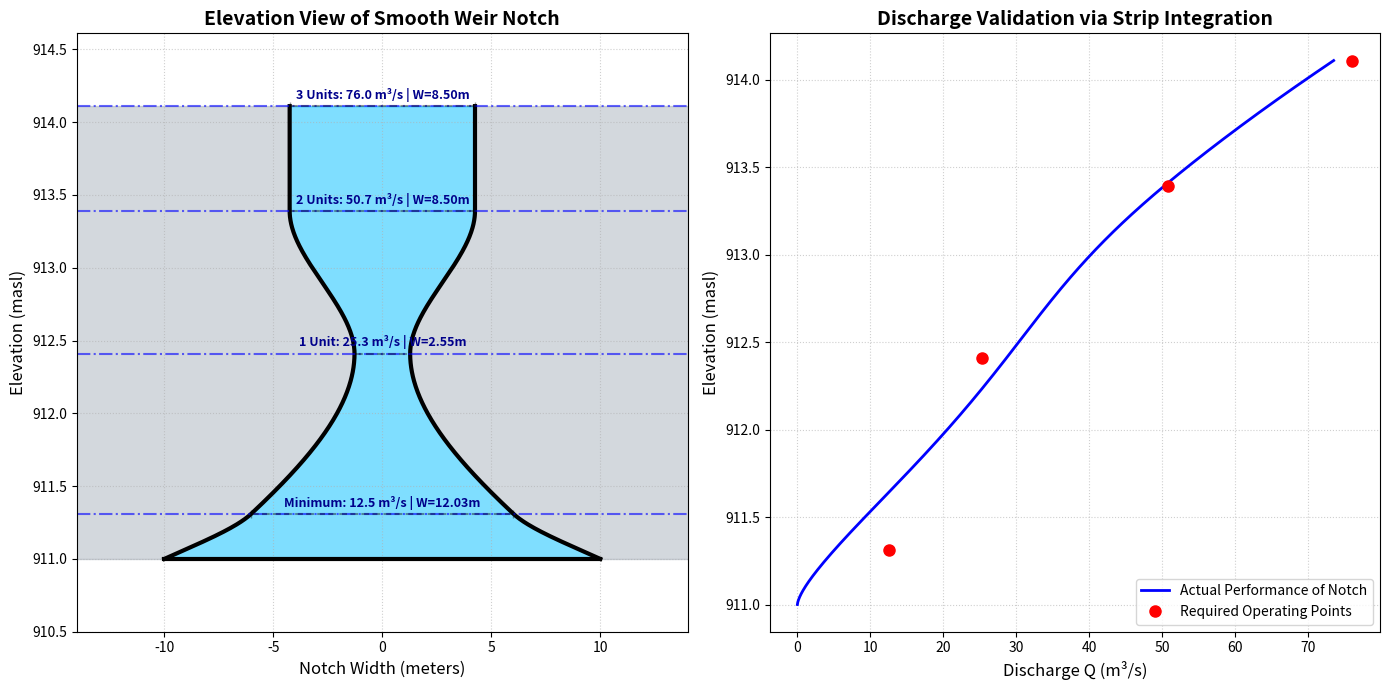

Recreate this plot in Python.
import numpy as np
import matplotlib.pyplot as plt
from scipy.optimize import minimize
from scipy.interpolate import PchipInterpolator

# ==========================================
# 1. USER PARAMETERS (Easily Changeable)
# ==========================================
crest_level_masl = 911  # Change this to shift the entire weir up or down

# Target Operating Conditions (Given Data)
TWL_targets = np.array([911.31, 912.41, 913.39, 914.11])
Q_targets = np.array([12.5, 25.3, 50.7, 76.0])

# Hydraulic Constants
Cd = 0.60  # Discharge Coefficient (0.60 for sharp/Ogee, ~0.45 for broad-crested)
g = 9.81   # Gravity (m/s^2)

# ==========================================
# 2. SETUP MATH & INTERPOLATION
# ==========================================
# Calculate Head (H) above the crest for each target
H_targets = TWL_targets - crest_level_masl

# Define the vertical "nodes" where the algorithm will calculate the exact width.
# We include the crest base (H=0) plus the 4 target water levels.
y_nodes = np.insert(H_targets, 0, 0.0)

def get_smooth_width_profile(w_nodes):
    """Creates a smooth curve passing through the width nodes without oscillating."""
    # PCHIP ensures the curve stays smooth and doesn't bulge outward unexpectedly
    return PchipInterpolator(y_nodes, w_nodes)

# ==========================================
# 3. EXPLICIT STRIP INTEGRATION
# ==========================================
def validate_discharge_via_stripes(H, w_nodes, num_stripes=1000):
    """
    Calculates Discharge Q by slicing the water into tiny horizontal stripes,
    calculating flow for each stripe, and summing them up.
    """
    width_function = get_smooth_width_profile(w_nodes)
    dy = H / num_stripes  # Height of each tiny horizontal stripe
    Q_total = 0.0
    
    for i in range(num_stripes):
        # Calculate properties at the center of the current stripe
        y_stripe = (i + 0.5) * dy 
        w_stripe = width_function(y_stripe)
        
        # Ensure the algorithm doesn't test negative widths
        w_stripe = max(w_stripe, 0.01)
        
        # Velocity of water through this specific stripe: v = sqrt(2 * g * Head)
        # Note: Local head for the stripe is (Total H - height of stripe y)
        velocity = np.sqrt(2 * g * (H - y_stripe))
        
        # Discharge for just this tiny stripe: dQ = Cd * Area * Velocity
        dQ = Cd * (w_stripe * dy) * velocity
        
        # Add to total discharge
        Q_total += dQ
        
    return Q_total

# ==========================================
# 4. OPTIMIZATION ALGORITHM
# ==========================================
def objective_function(w_nodes):
    """Finds the widths that minimize the error between calculated Q and Target Q."""
    total_error = 0
    # Test the shape against all 4 operating conditions
    for i, H in enumerate(H_targets):
        Q_calc = validate_discharge_via_stripes(H, w_nodes)
        # Calculate squared percentage error
        total_error += ((Q_calc - Q_targets[i]) / Q_targets[i])**2
        
    # Add a tiny penalty to prevent the bottom of the weir from becoming too jagged
    total_error += 0.0002 * np.sum(np.diff(w_nodes)**2)
    return total_error

# Initial guess: 5 meters wide from bottom to top
initial_widths = np.ones(len(y_nodes)) * 5.0

# Constraints: Width cannot be less than 0.5m or greater than 20m
bounds = [(0.5, 20.0) for _ in range(len(y_nodes))]

print("Optimizing smooth notch profile using explicit strip integration...")
result = minimize(objective_function, initial_widths, bounds=bounds, method='L-BFGS-B')
optimized_w_nodes = result.x

# ==========================================
# 5. GENERATE DATA FOR PLOTTING
# ==========================================
# Create hundreds of points to draw a beautiful, smooth curve
smooth_y = np.linspace(0, np.max(H_targets), 500)
width_curve_func = get_smooth_width_profile(optimized_w_nodes)
smooth_w = width_curve_func(smooth_y)
smooth_masl = smooth_y + crest_level_masl

# Calculate dynamic axis limits
max_width = np.max(smooth_w)
max_masl = np.max(TWL_targets)

# ==========================================
# 6. VISUALIZATION
# ==========================================
fig, (ax1, ax2) = plt.subplots(1, 2, figsize=(14, 7))

# --- Plot 1: Elevation View ---
# Plot solid weir plate (Gray) background
ax1.fill_betweenx(smooth_masl, -max_width*1.5, max_width*1.5, color='slategray', alpha=0.3)
# Carve out the notch (White)
ax1.fill_betweenx(smooth_masl, -smooth_w/2, smooth_w/2, color='white')
# Fill the notch with water (Blue) up to max level
ax1.fill_betweenx(smooth_masl, -smooth_w/2, smooth_w/2, color='deepskyblue', alpha=0.5)

# Draw the thick black physical edges of the notch
ax1.plot(smooth_w / 2, smooth_masl, 'k-', lw=3)
ax1.plot(-smooth_w / 2, smooth_masl, 'k-', lw=3)
ax1.plot([-optimized_w_nodes[0]/2, optimized_w_nodes[0]/2], [crest_level_masl, crest_level_masl], 'k-', lw=3)

# Mark the Target Water Levels
labels = ['Minimum', '1 Unit', '2 Units', '3 Units']
for i, H in enumerate(H_targets):
    twl = TWL_targets[i]
    w = width_curve_func(H)
    ax1.axhline(twl, color='blue', linestyle='-.', alpha=0.6)
    # Dimension line
    ax1.plot([-w/2, w/2], [twl, twl], 'k|--', alpha=0.4)
    ax1.text(0, twl + 0.05, f'{labels[i]}: {Q_targets[i]} m³/s | W={w:.2f}m', 
             color='darkblue', fontweight='bold', ha='center', fontsize=9)

ax1.set_title("Elevation View of Smooth Weir Notch", fontsize=14, fontweight='bold')
ax1.set_xlabel("Notch Width (meters)", fontsize=12)
ax1.set_ylabel("Elevation (masl)", fontsize=12)

# ADAPTIVE AXES
ax1.set_xlim(-max_width * 0.7, max_width * 0.7)
ax1.set_ylim(crest_level_masl - 0.5, max_masl + 0.5)
ax1.grid(True, linestyle=':', alpha=0.6)

# --- Plot 2: Validation Curve ---
# Calculate continuous performance curve using the strip integration
Q_continuous = [validate_discharge_via_stripes(h, optimized_w_nodes) if h > 0 else 0 for h in smooth_y]

ax2.plot(Q_continuous, smooth_masl, 'b-', lw=2, label='Actual Performance of Notch')
ax2.plot(Q_targets, TWL_targets, 'ro', markersize=8, zorder=5, label='Required Operating Points')

ax2.set_title("Discharge Validation via Strip Integration", fontsize=14, fontweight='bold')
ax2.set_xlabel("Discharge Q (m³/s)", fontsize=12)
ax2.set_ylabel("Elevation (masl)", fontsize=12)
ax2.legend(loc='lower right')
ax2.grid(True, linestyle=':', alpha=0.6)

plt.tight_layout()
plt.show()

# ==========================================
# 7. PRINT FINAL DIMENSIONS
# ==========================================
print(f"\n--- VALIDATED NOTCH DIMENSIONS (Crest Level: {crest_level_masl} masl) ---")
print(f"{'Elevation (masl)':<20} | {'Width (m)':<15} | {'Validated Q (m³/s)'}")
print("-" * 60)
# Base of the weir
print(f"{crest_level_masl:<20.2f} | {optimized_w_nodes[0]:<15.2f} | 0.00")
# Target levels
for i, H in enumerate(H_targets):
    w = width_curve_func(H)
    validated_Q = validate_discharge_via_stripes(H, optimized_w_nodes)
    print(f"{TWL_targets[i]:<20.2f} | {w:<15.2f} | {validated_Q:.2f} (Target: {Q_targets[i]:.2f})")
